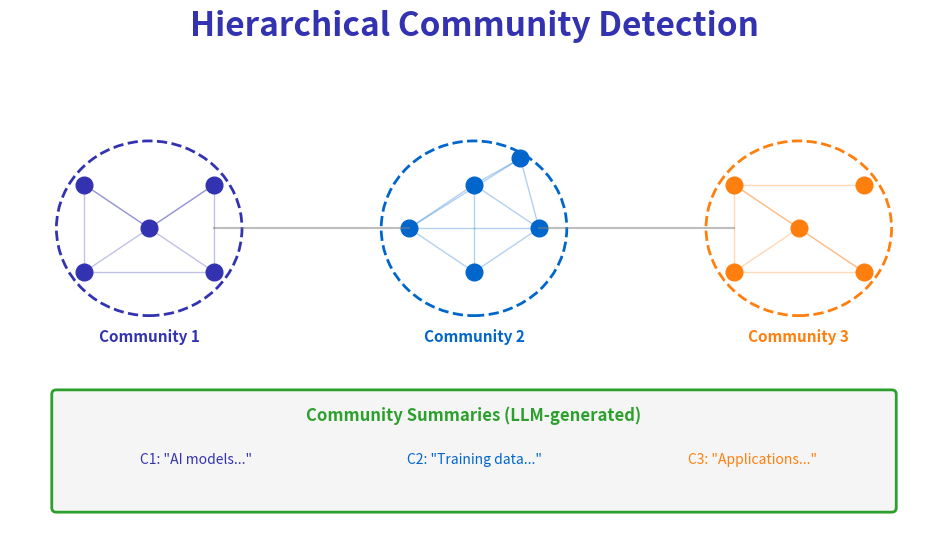

The matplotlib source for this figure: (Note: this script raises an exception after producing the figure.)
"""
Community Detection and Summarization
Week 8 - GraphRAG and Knowledge
"""

from pathlib import Path

import matplotlib.patches as mpatches
import matplotlib.pyplot as plt
import numpy as np
from matplotlib.patches import Circle, FancyBboxPatch

plt.rcParams.update(
    {
        "font.size": 24,
        "axes.labelsize": 24,
        "axes.titlesize": 26,
        "figure.figsize": (10, 6),
        "figure.dpi": 150,
        "font.family": "sans-serif",
    }
)

MLPURPLE = "#3333B2"
MLBLUE = "#0066CC"
MLORANGE = "#FF7F0E"
MLGREEN = "#2CA02C"
MLGRAY = "#7F7F7F"

fig, ax = plt.subplots(figsize=(10, 6))
ax.set_xlim(0, 10)
ax.set_ylim(0, 6)
ax.axis("off")

ax.text(
    5,
    5.7,
    "Hierarchical Community Detection",
    fontsize=24,
    fontweight="bold",
    ha="center",
    color=MLPURPLE,
)

# Community 1 (left)
c1_nodes = [(1.5, 3.5), (2.2, 4.0), (2.2, 3.0), (0.8, 4.0), (0.8, 3.0)]
for x, y in c1_nodes:
    ax.plot(x, y, "o", markersize=12, color=MLPURPLE)
for i in range(len(c1_nodes)):
    for j in range(i + 1, len(c1_nodes)):
        if np.random.random() > 0.3:
            ax.plot(
                [c1_nodes[i][0], c1_nodes[j][0]],
                [c1_nodes[i][1], c1_nodes[j][1]],
                "-",
                color=MLPURPLE,
                alpha=0.3,
                linewidth=1,
            )
comm1 = Circle((1.5, 3.5), 1.0, facecolor="none", edgecolor=MLPURPLE, linewidth=2, linestyle="--")
ax.add_patch(comm1)
ax.text(1.5, 2.2, "Community 1", fontsize=11, ha="center", color=MLPURPLE, fontweight="bold")

# Community 2 (center)
c2_nodes = [(5.0, 4.0), (5.7, 3.5), (4.3, 3.5), (5.0, 3.0), (5.5, 4.3)]
for x, y in c2_nodes:
    ax.plot(x, y, "o", markersize=12, color=MLBLUE)
for i in range(len(c2_nodes)):
    for j in range(i + 1, len(c2_nodes)):
        if np.random.random() > 0.3:
            ax.plot(
                [c2_nodes[i][0], c2_nodes[j][0]],
                [c2_nodes[i][1], c2_nodes[j][1]],
                "-",
                color=MLBLUE,
                alpha=0.3,
                linewidth=1,
            )
comm2 = Circle((5.0, 3.5), 1.0, facecolor="none", edgecolor=MLBLUE, linewidth=2, linestyle="--")
ax.add_patch(comm2)
ax.text(5.0, 2.2, "Community 2", fontsize=11, ha="center", color=MLBLUE, fontweight="bold")

# Community 3 (right)
c3_nodes = [(8.5, 3.5), (9.2, 4.0), (9.2, 3.0), (7.8, 4.0), (7.8, 3.0)]
for x, y in c3_nodes:
    ax.plot(x, y, "o", markersize=12, color=MLORANGE)
for i in range(len(c3_nodes)):
    for j in range(i + 1, len(c3_nodes)):
        if np.random.random() > 0.3:
            ax.plot(
                [c3_nodes[i][0], c3_nodes[j][0]],
                [c3_nodes[i][1], c3_nodes[j][1]],
                "-",
                color=MLORANGE,
                alpha=0.3,
                linewidth=1,
            )
comm3 = Circle((8.5, 3.5), 1.0, facecolor="none", edgecolor=MLORANGE, linewidth=2, linestyle="--")
ax.add_patch(comm3)
ax.text(8.5, 2.2, "Community 3", fontsize=11, ha="center", color=MLORANGE, fontweight="bold")

# Inter-community edges
ax.plot([2.2, 4.3], [3.5, 3.5], "-", color=MLGRAY, alpha=0.5, linewidth=1.5)
ax.plot([5.7, 7.8], [3.5, 3.5], "-", color=MLGRAY, alpha=0.5, linewidth=1.5)

# Summaries below
sum_box = FancyBboxPatch(
    (0.5, 0.3),
    9.0,
    1.3,
    boxstyle="round,pad=0.05",
    facecolor="#F5F5F5",
    edgecolor=MLGREEN,
    linewidth=2,
)
ax.add_patch(sum_box)
ax.text(
    5.0,
    1.3,
    "Community Summaries (LLM-generated)",
    fontsize=12,
    ha="center",
    fontweight="bold",
    color=MLGREEN,
)
ax.text(2.0, 0.8, 'C1: "AI models..."', fontsize=10, ha="center", color=MLPURPLE)
ax.text(5.0, 0.8, 'C2: "Training data..."', fontsize=10, ha="center", color=MLBLUE)
ax.text(8.0, 0.8, 'C3: "Applications..."', fontsize=10, ha="center", color=MLORANGE)

plt.tight_layout()
plt.savefig(Path(__file__).parent / "chart.pdf", dpi=300, bbox_inches="tight", facecolor="white")
plt.close()
print(f"Chart saved to {Path(__file__).parent / 'chart.pdf'}")
